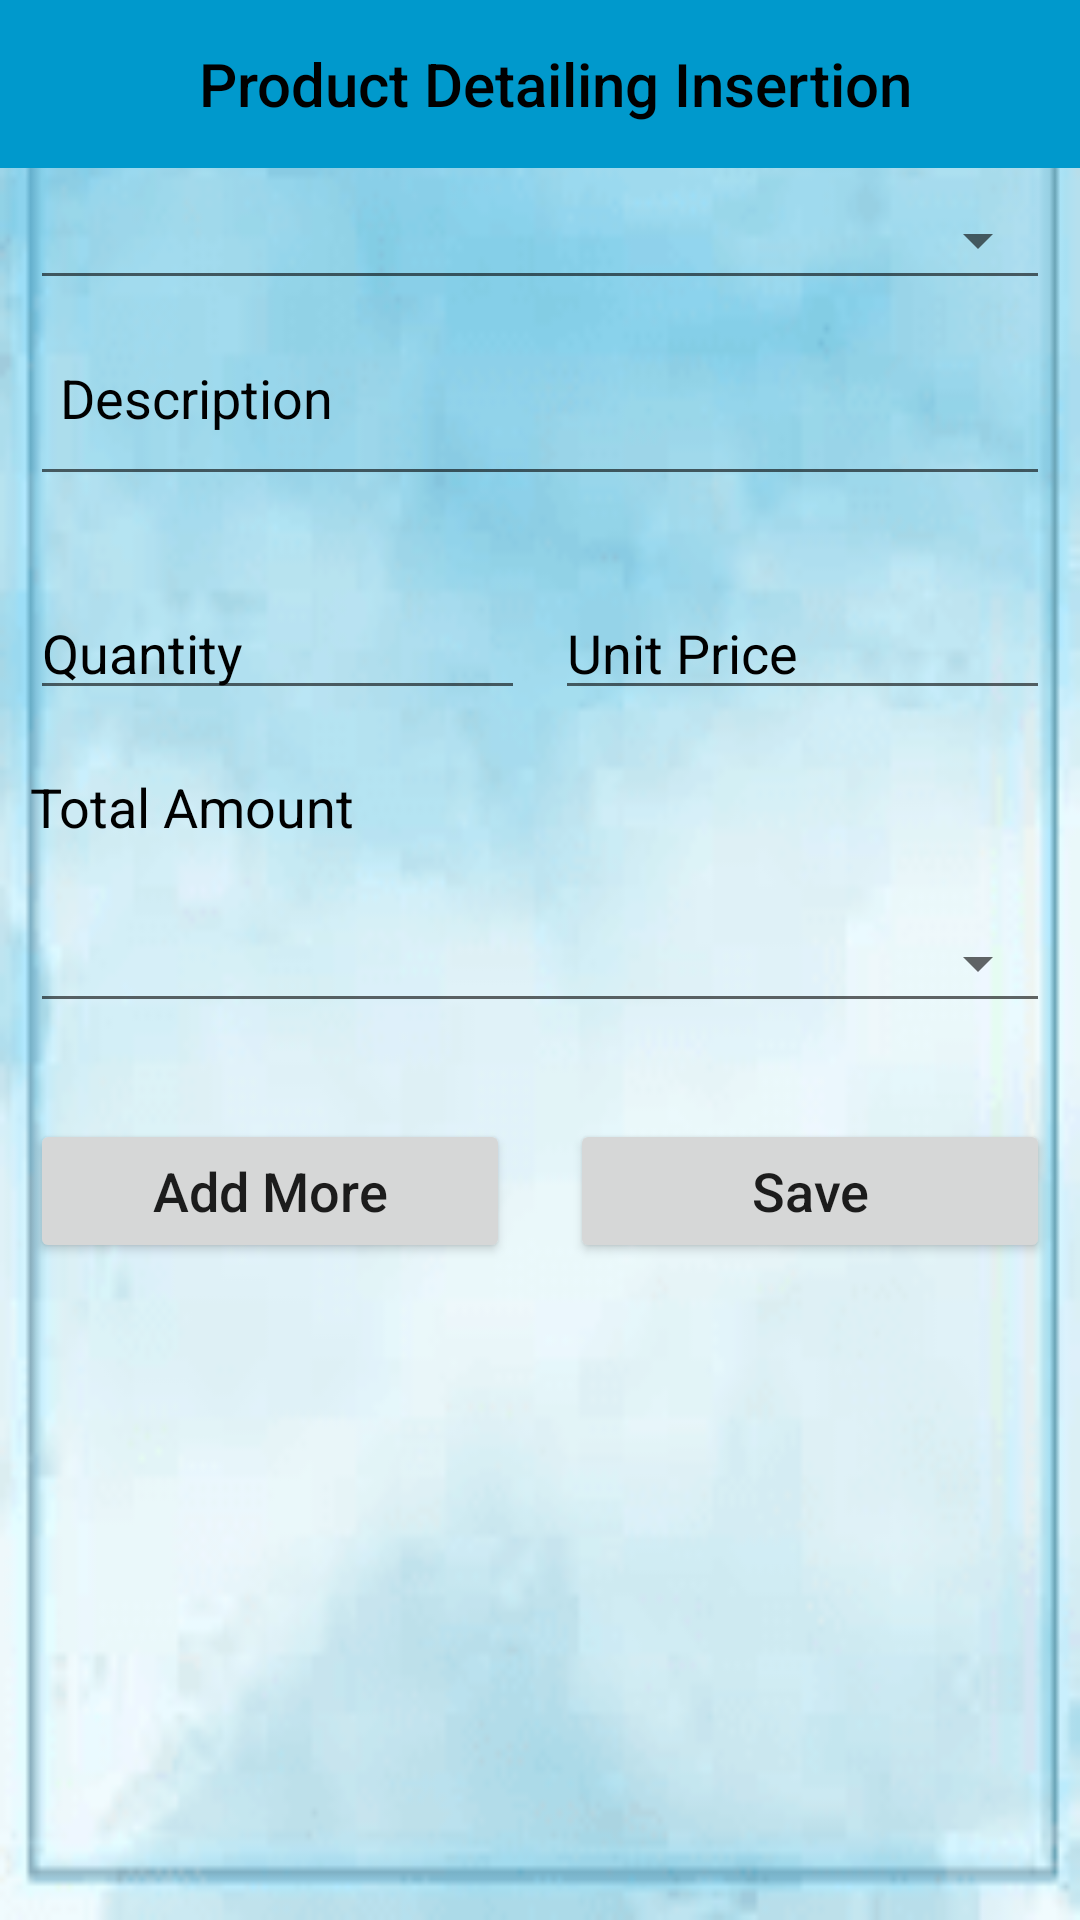

The Android layout XML behind this screen, and the referenced resources:
<!-- AndroidManifest.xml: application theme Theme.Lead_insert -->
<!-- res/layout/product_detailing_activity.xml -->
<?xml version="1.0" encoding="utf-8"?>
<LinearLayout
    xmlns:android="http://schemas.android.com/apk/res/android"
    xmlns:app="http://schemas.android.com/apk/res-auto"
    xmlns:tools="http://schemas.android.com/tools"
    android:orientation="vertical"
    android:layout_gravity="center"
    android:layout_width="match_parent"
    android:layout_height="match_parent"
    android:background="@drawable/backgd"
    tools:context=".ProductDetailing">




    <androidx.constraintlayout.widget.ConstraintLayout
        android:layout_width="match_parent"
        android:layout_height="wrap_content">
        
        
        

        
        




        <LinearLayout
            android:id="@+id/appBarLayout"
            android:layout_width="match_parent"
            android:layout_height="?attr/actionBarSize"
            android:background="@android:color/holo_blue_dark"
            tools:ignore="MissingConstraints"
            android:orientation="horizontal">

            <ImageView
                android:id="@+id/backarrowaddprodt"
                android:layout_width="wrap_content"
                android:layout_height="wrap_content"
                android:src="@drawable/ic_arrow_back_24"
                android:layout_gravity="center_vertical"
                android:layout_marginStart="10dp"
                android:layout_marginLeft="10dp" />

            <TextView
                android:id="@+id/headprodt"
                style="@style/TextAppearance.AppCompat.Widget.ActionBar.Title"
                android:layout_width="match_parent"
                android:layout_height="wrap_content"
                android:gravity="center"
                android:text="@string/app_product_title"
                android:textColor="@color/black"
                android:layout_gravity="center" />

        </LinearLayout>



        <LinearLayout
            android:id="@+id/linearLayout"
            android:layout_width="match_parent"
            android:layout_height="match_parent"
            android:orientation="vertical">


            <Spinner
                android:id="@+id/spinner_product"
                android:layout_width="fill_parent"
                android:layout_height="40dp"
                android:layout_marginTop="60dp"
                android:layout_marginLeft="10dp"
                android:layout_marginRight="10dp"
                style="@style/Widget.AppCompat.Spinner.Underlined"
                android:autofillHints="Select Product"/>

            <EditText
                android:id="@+id/edit_product_description"
                android:layout_width="match_parent"
                android:layout_height="wrap_content"
                android:padding="10dp"
                android:layout_marginBottom="10dp"
                android:layout_marginLeft="10dp"
                android:layout_marginRight="10dp"
                android:hint="@string/app_product_description"
                android:textColorHint="@color/black"
                android:textSize="18sp"
                android:minLines="2"
                android:maxLines="3"
                android:scrollbars="vertical"
                android:inputType="textMultiLine"/>

            <LinearLayout
                android:id="@+id/linearLayout1"
                android:layout_width="match_parent"
                android:layout_height="wrap_content"
                android:orientation="horizontal"
                android:layout_below="@id/edit_product_description">

                <EditText
                    android:id="@+id/edit_product_quantity"
                    android:layout_marginTop="20dp"
                    android:layout_marginLeft="10dp"
                    android:layout_marginRight="10dp"
                    android:hint="@string/app_product_quantity"
                    android:textColorHint="@color/black"
                    android:textSize="18sp"
                    android:layout_width="0dp"
                    android:layout_weight="0.5"
                    android:layout_height="wrap_content"
                    android:inputType="number"/>


                <EditText
                    android:id="@+id/edit_product_unitprice"
                    android:layout_marginTop="20dp"
                    android:layout_marginRight="10dp"
                    android:hint="@string/app_product_unitprice"
                    android:textColorHint="@color/black"
                    android:textSize="18sp"
                    android:layout_width="0dp"
                    android:layout_weight="0.5"
                    android:layout_height="wrap_content"
                    android:inputType="number"/>

            </LinearLayout>

            <LinearLayout
                android:id="@+id/linearLayout2"
                android:layout_width="match_parent"
                android:layout_height="wrap_content"
                android:orientation="horizontal"
                android:layout_below="@id/linearLayout1">

               <TextView
                   android:id="@+id/text_totalamount"
                   android:layout_width="0dp"
                   android:layout_weight="0.5"
                   android:layout_height="wrap_content"
                   android:layout_marginTop="20dp"
                   android:layout_marginLeft="10dp"
                   android:layout_marginRight="10dp"
                   android:text="@string/app_total_amount"
                   android:textColorHint="@color/black"
                   android:textColor="@color/black"
                   android:textSize="18sp"
                   android:textAlignment="textStart"
                   android:gravity="center_horizontal"
                   tools:ignore="RtlCompat" />

                <TextView
                    android:id="@+id/text_qty_price"
                    android:layout_width="0dp"
                    android:layout_weight="0.5"
                    android:layout_height="wrap_content"
                    android:textColorHint="@color/black"
                    android:textColor="@color/black"
                    android:textSize="18sp"
                    android:layout_marginTop="20dp"
                    android:layout_marginRight="10dp"/>

            </LinearLayout>

            <Spinner
                android:id="@+id/spinner_tax"
                android:layout_width="fill_parent"
                android:layout_height="40dp"
                style="@style/Widget.AppCompat.Spinner.Underlined"
                android:autofillHints="Tax"
                android:textAlignment="textStart"
                android:layout_marginTop="20dp"
                android:layout_marginLeft="10dp"
                android:layout_marginRight="10dp"
                android:gravity="start" />

        </LinearLayout>

        <Button
            android:id="@+id/btn_product_addmore"
            android:layout_width="0dp"
            android:layout_weight ="0.5"
            android:layout_height="wrap_content"
            android:layout_marginTop="32dp"
            android:layout_marginBottom="16dp"
            android:layout_marginRight="10dp"
            android:layout_marginLeft="10dp"
            android:drawablePadding="10dp"
            android:text="Add More"
            android:textSize="18sp"
            android:textAllCaps="false"
            app:layout_constraintBottom_toBottomOf="parent"
            app:layout_constraintEnd_toStartOf="@+id/btn_product_save"
            app:layout_constraintHorizontal_bias="0.5"
            app:layout_constraintStart_toStartOf="parent"
            app:layout_constraintTop_toBottomOf="@+id/linearLayout"
            app:layout_constraintVertical_bias="0.32999998"
            tools:ignore="RtlSymmetry" />

        <Button
            android:id="@+id/btn_product_save"
            android:layout_width="0dp"
            android:layout_weight="0.5"
            android:layout_height="wrap_content"
            android:layout_marginRight="10dp"
            android:layout_marginLeft="10dp"
            android:drawablePadding="10dp"
            android:text="Save"
            android:textSize="18sp"
            android:textAllCaps="false"
            app:layout_constraintBottom_toBottomOf="@+id/btn_product_addmore"
            app:layout_constraintEnd_toEndOf="parent"
            app:layout_constraintHorizontal_bias="0.5"
            app:layout_constraintStart_toEndOf="@+id/btn_product_addmore"
            app:layout_constraintTop_toTopOf="@+id/btn_product_addmore"
            tools:ignore="RtlSymmetry" />

    </androidx.constraintlayout.widget.ConstraintLayout>
</LinearLayout>
<!-- resources referenced by this layout -->
<resources>
  <!-- drawable backgd: png bitmap (drawable, 20105 bytes) -->
  <string name="app_product_description">Description</string>
  <string name="app_product_quantity">Quantity</string>
  <string name="app_product_title">Product Detailing Insertion</string>
  <string name="app_product_unitprice">Unit Price</string>
  <string name="app_total_amount">Total Amount</string>
  <style name="Theme.Lead_insert" parent="Theme.MaterialComponents.DayNight.NoActionBar">
          
          <item name="colorPrimary">@color/purple_500</item>
          <item name="colorPrimaryVariant">@color/purple_700</item>
          <item name="colorOnPrimary">@color/white</item>
          
          <item name="colorSecondary">@color/teal_200</item>
          <item name="colorSecondaryVariant">@color/teal_700</item>
          <item name="colorOnSecondary">@color/black</item>
          
          <item name="android:statusBarColor" tools:targetApi="l">?attr/colorPrimaryVariant</item>
          
      </style>
  <!-- not gathered from this repository: default colours our renderer supplied (Android Studio template values) -->
  <color name="purple_500">#FF6200EE</color>
  <color name="purple_700">#FF3700B3</color>
  <color name="teal_200">#FF03DAC5</color>
  <color name="teal_700">#FF018786</color>
  <color name="black">#FF000000</color>
  <color name="white">#FFFFFFFF</color>
</resources>
